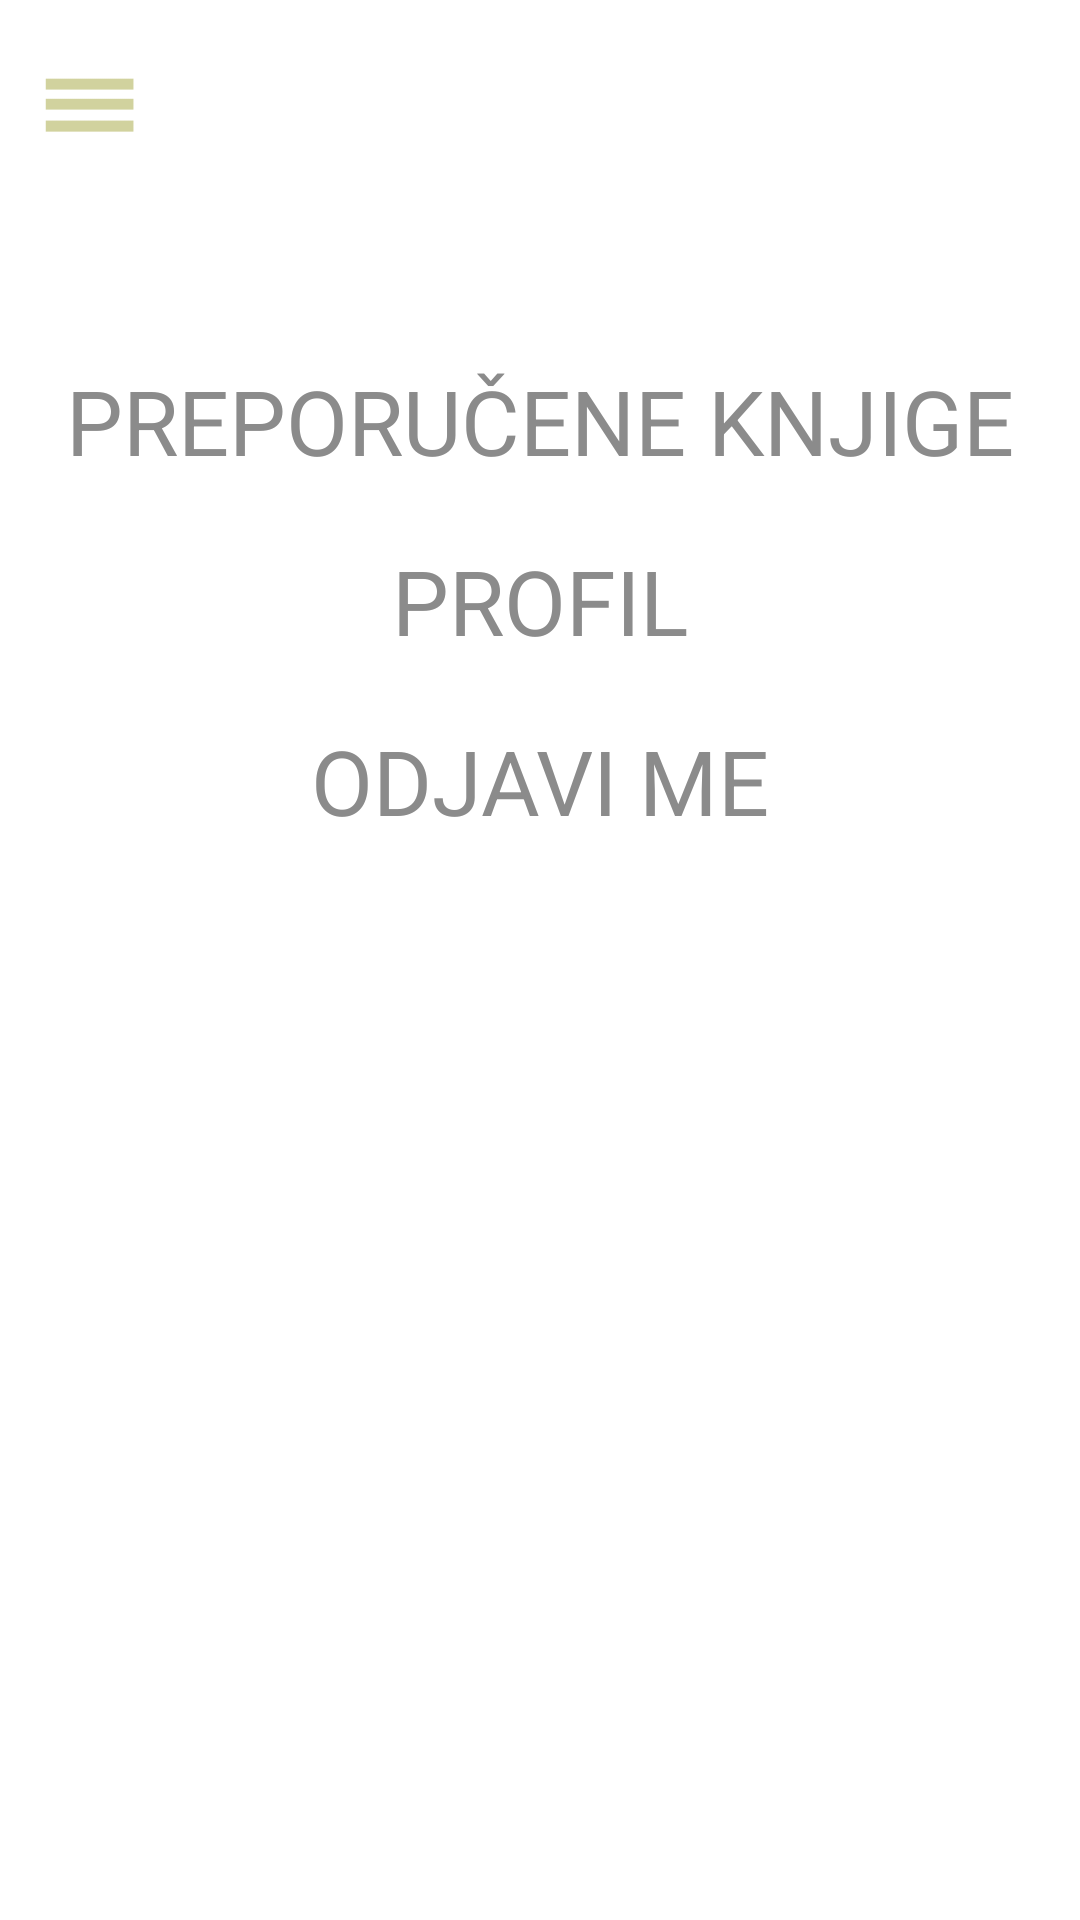

Reconstruct the res/layout file that produces this screen, plus the resources it refers to.
<!-- AndroidManifest.xml: application theme Theme.PKI_projekat -->
<!-- res/layout/fragment_buyer_menu.xml -->
<?xml version="1.0" encoding="utf-8"?>
<androidx.constraintlayout.widget.ConstraintLayout xmlns:android="http://schemas.android.com/apk/res/android"
    xmlns:app="http://schemas.android.com/apk/res-auto"
    xmlns:tools="http://schemas.android.com/tools"
    android:layout_width="match_parent"
    android:layout_height="match_parent"
    tools:context=".MainActivity">

    <ImageView
        android:id="@+id/imageViewLogo"
        android:layout_width="wrap_content"
        android:layout_height="70dp"
        android:src="@drawable/logo"
        app:layout_constraintTop_toTopOf="parent"
        app:layout_constraintLeft_toLeftOf="parent"
        app:layout_constraintRight_toRightOf="parent"
        />

    <ImageView
        android:id="@+id/imageViewBars"
        android:layout_width="30dp"
        android:layout_height="wrap_content"
        android:src="@drawable/bars"
        app:layout_constraintBottom_toBottomOf="@+id/imageViewLogo"
        app:layout_constraintEnd_toEndOf="@+id/imageViewLogo"
        app:layout_constraintStart_toStartOf="parent"
        app:layout_constraintTop_toTopOf="@+id/imageViewLogo"
        app:layout_constraintHorizontal_bias="0.1"/>

    <TextView
        android:id="@+id/textViewRecommendedBooks"
        android:gravity="center"
        android:layout_width="match_parent"
        android:layout_height="wrap_content"
        app:layout_constraintTop_toTopOf="parent"
        app:layout_constraintBottom_toBottomOf="parent"
        app:layout_constraintLeft_toLeftOf="parent"
        app:layout_constraintRight_toRightOf="parent"
        app:layout_constraintVertical_bias="0.2"
        android:textColor="@color/grey"
        android:textSize="30dp"
        android:text="PREPORUČENE KNJIGE"
        />

    <TextView
        android:id="@+id/textViewProfile"
        android:gravity="center"
        android:layout_width="match_parent"
        android:layout_height="wrap_content"
        app:layout_constraintTop_toTopOf="parent"
        app:layout_constraintBottom_toBottomOf="parent"
        app:layout_constraintLeft_toLeftOf="parent"
        app:layout_constraintRight_toRightOf="parent"
        app:layout_constraintVertical_bias="0.3"
        android:textColor="@color/grey"
        android:textSize="30dp"
        android:text="PROFIL"
        />

    <TextView
        android:id="@+id/textViewLogout"
        android:gravity="center"
        android:layout_width="match_parent"
        android:layout_height="wrap_content"
        app:layout_constraintTop_toTopOf="parent"
        app:layout_constraintBottom_toBottomOf="parent"
        app:layout_constraintLeft_toLeftOf="parent"
        app:layout_constraintRight_toRightOf="parent"
        app:layout_constraintVertical_bias="0.4"
        android:textColor="@color/grey"
        android:textSize="30dp"
        android:text="ODJAVI ME"
        />


</androidx.constraintlayout.widget.ConstraintLayout>
<!-- resources referenced by this layout -->
<resources>
  <color name="grey">#8B8B8B</color>
  <!-- drawable bars: png bitmap (drawable, 521 bytes) -->
  <style name="Theme.PKI_projekat" parent="Theme.MaterialComponents.DayNight.DarkActionBar">
          
          <item name="colorPrimary">@color/white</item>
          <item name="colorPrimaryVariant">@color/purple_700</item>
          <item name="colorOnPrimary">@color/white</item>
          
          <item name="colorSecondary">@color/teal_200</item>
          <item name="colorSecondaryVariant">@color/teal_700</item>
          <item name="colorOnSecondary">@color/black</item>
          
          <item name="android:statusBarColor" tools:targetApi="l">?attr/colorPrimaryVariant</item>
          
      </style>
  <color name="white">#FFFFFFFF</color>
  <color name="purple_700">#FF3700B3</color>
  <color name="teal_200">#FF03DAC5</color>
  <color name="teal_700">#FF018786</color>
  <color name="black">#FF000000</color>
</resources>
